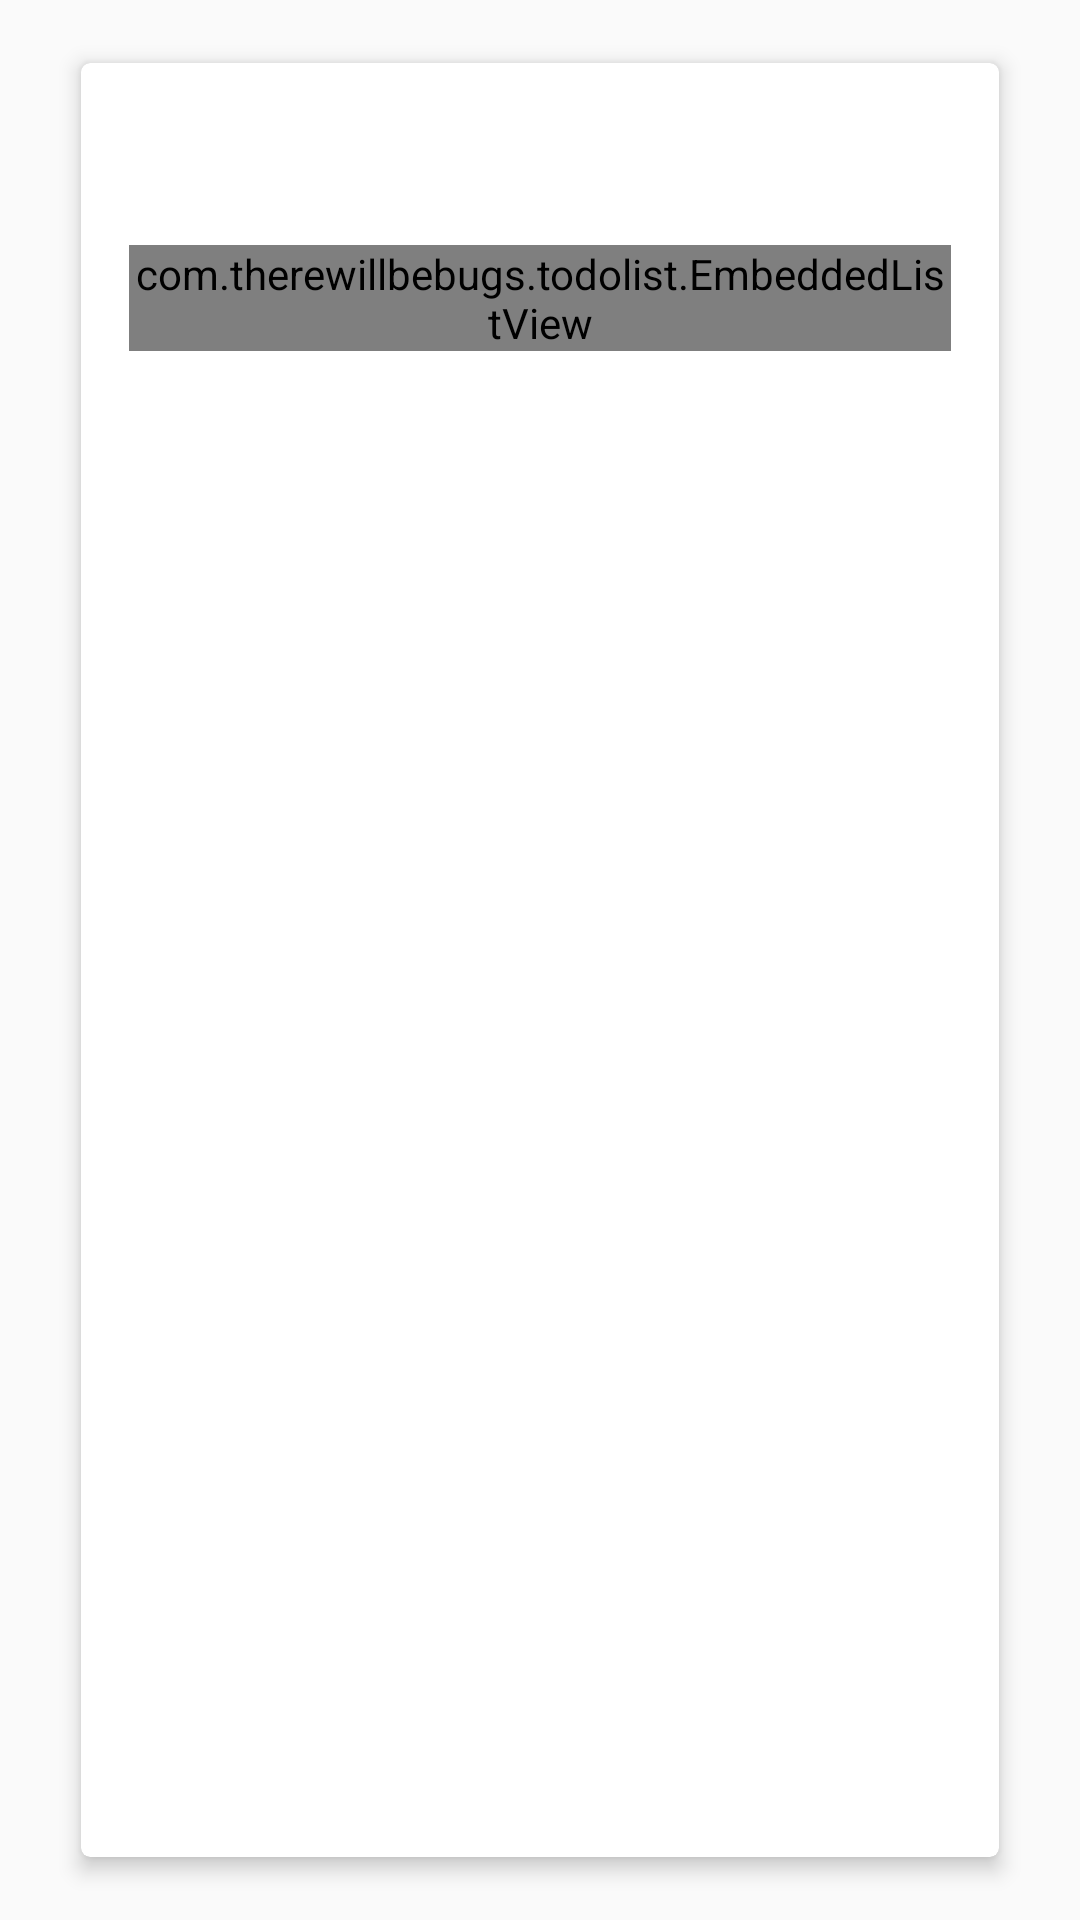

Layout XML and referenced resources for this Android screen:
<!-- AndroidManifest.xml: application theme MyMaterialTheme -->
<!-- res/layout/completedlist_card.xml -->
<?xml version="1.0" encoding="utf-8"?>
<LinearLayout xmlns:android="http://schemas.android.com/apk/res/android"
    android:layout_width="match_parent"
    android:layout_height="match_parent"
    android:paddingTop="8dp"
    android:paddingStart="16dp"
    android:paddingEnd="16dp"
    android:paddingBottom="8dp"
    android:orientation="horizontal">

    <android.support.v7.widget.CardView
        xmlns:card_view="http://schemas.android.com/apk/res-auto"
        android:layout_width="match_parent"
        android:layout_height="match_parent"
        android:id="@+id/completedlist_cardview"
        card_view:cardElevation="4dp"
        card_view:cardCornerRadius="3dp"
        card_view:cardUseCompatPadding="true"
        android:layout_margin="6dp">

        <RelativeLayout
            android:layout_width="match_parent"
            android:layout_height="wrap_content"
            android:padding="16dp">
            <LinearLayout
                android:layout_width="match_parent"
                android:layout_height="wrap_content"
                android:layout_alignParentTop="true"
                android:orientation="vertical"
                android:id="@+id/completed_task_header_container">

                <TextView
                    android:layout_width="wrap_content"
                    android:layout_height="wrap_content"
                    android:id="@+id/completed_task_card_header"
                    android:textSize="20sp"/>

                <TextView
                    android:layout_width="wrap_content"
                    android:layout_height="wrap_content"
                    android:id="@+id/completed_task_card_ratio"
                    android:textSize="13sp"
                    android:textColor="@color/colorAccent"/>

            </LinearLayout>

            <LinearLayout
                android:layout_width="match_parent"
                android:layout_height="wrap_content"
                android:layout_below="@+id/completed_task_header_container">

                <com.therewillbebugs.todolist.EmbeddedListView
                    android:layout_width="match_parent"
                    android:layout_height="wrap_content"
                    android:id="@+id/completed_task_card_listview"
                    android:dividerHeight="0dp"
                    android:divider="@null">

                </com.therewillbebugs.todolist.EmbeddedListView>

            </LinearLayout>
        </RelativeLayout>

    </android.support.v7.widget.CardView>
</LinearLayout>
<!-- resources referenced by this layout -->
<resources>
  <color name="colorAccent">#03A9F4</color>
  <style name="MyMaterialTheme" parent="MyMaterialTheme.Base">
          <item name="android:navigationBarColor">@color/colorPrimaryDark</item>
      </style>
  <style name="MyMaterialTheme.Base" parent="Theme.AppCompat.Light.NoActionBar">
          <item name="windowNoTitle">true</item>
          <item name="windowActionBar">false</item>
          <item name="colorPrimary">@color/colorPrimary</item>
          <item name="colorPrimaryDark">@color/colorPrimaryDark</item>
          <item name="colorAccent">@color/colorAccent</item>
      </style>
  <color name="colorPrimaryDark">#455A64</color>
  <color name="colorPrimary">#455A64</color>
</resources>
